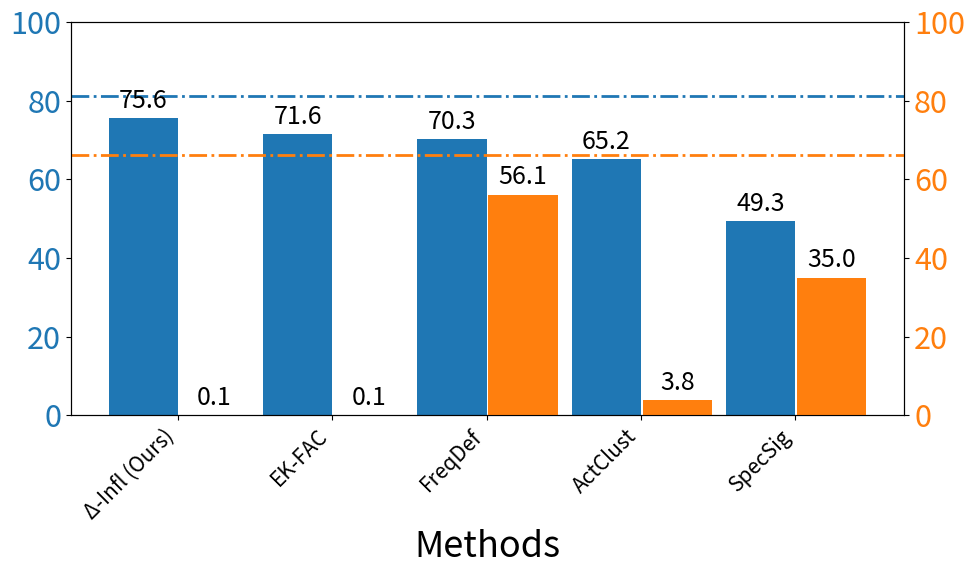
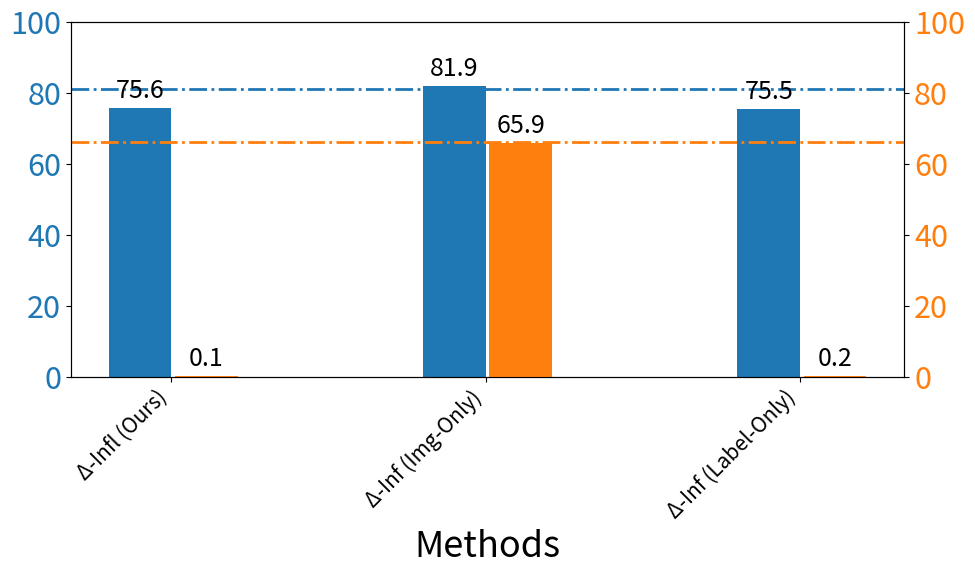

Reproduce these figures in Python, in order.
import pandas as pd

#### BadNet CIFAR-10

# df = {
#     'Methods': [
#         'influence', 'threshold', 'frequency analysis', 'activation clustering', 'spectral signature', 'modify image', 'modify label'
#     ],
#     'Poisoning_Success_exp1': [0.0, 83.6, 18.3, 0.2, 0.0, 0.0, 0.2],
#     'Poisoning_Success_exp2': [0.0, 0.0, 66.7, 0.0, 0.3, 96.8, 0.0],
#     'Poisoning_Success_exp3': [1.2, 88.5, 4.0, 6.1, 2.3, 2.7, 0.9],
#     'Test_Accuracy_exp1': [91.95, 89.85, 91.29, 84.27, 89.54, 91.45, 90.56],
#     'Test_Accuracy_exp2': [91.77, 88.74, 91.53, 82.96, 90.52, 92.13, 89.48],
#     'Test_Accuracy_exp3': [91.09, 87.11, 90.81, 83.85, 90.69, 90.90, 87.69]
# }
# avg_initial_poison = (98.4 + 99.7 + 99.3) / 3
# avg_final_acc = 92.15
# name = 'badnet_cifar10'
# title = 'CIFAR-10 (BadNet)'
# df = pd.DataFrame(df)

##### BADNET CIFAR-100

# df = {
# 'Methods': [
#     "influence", "threshold", "frequency analysis", 
#     "activation clustering", "spectral signature", 
#     "modify image", "modify label"
# ],
# # Poisoning success rates and test accuracy extracted from the table
# 'Poisoning_Success_exp1': [0.0, 70.0, 1.0, 0.0, 0.0, 26.0, 0.0],
# 'Poisoning_Success_exp2': [0.0, 0.0, 15.0, 0.0, 6.0, 25.0, 0.0],
# 'Poisoning_Success_exp3': [0.0, 4.0, 11.0, 4.0, 33.0, 60.0, 2.0],
# 'Test_Accuracy_exp1': [72.58, 69.87, 71.3, 57.69, 62.85, 71.3, 67.97],
# 'Test_Accuracy_exp2': [71.76, 70.38, 70.54, 58.72, 60.73, 72.22, 67.42],
# 'Test_Accuracy_exp3': [72.10, 69.99, 70.59, 57.91, 62.36, 72.00, 70.75]
# }
# avg_initial_poison = (99.0 + 90.0 + 81.0) / 3
# avg_final_acc = 73.45
# name = 'badnet_cifar100'
# title = 'CIFAR-100 (BadNet)'
# df = pd.DataFrame(df)

##### BadNet Imagenette

# df = {
#     'Methods': [
#         'influence', 'threshold', 'frequency analysis', 'activation clustering', 'spectral signature', 'modify image', 'modify label'
#     ],
#     'Poisoning_Success_exp1': [0.26, 1.55, 53.63, 81.35, 11.92, 14.25, 0.52],
#     'Poisoning_Success_exp2': [0.78, 0.26, 35.23, 86.53, 12.95, 67.36, 0.26],
#     'Poisoning_Success_exp3': [1.55, 1.55, 77.2, 53.89, 6.48, 45.60, 1.3],
#     'Test_Accuracy_exp1': [80.2, 70.06, 57.17, 56.84, 22.17, 77.94, 65.15],
#     'Test_Accuracy_exp2': [79.69, 68.69, 54.11, 65.78, 32.71, 73.63, 74.57],
#     'Test_Accuracy_exp3': [84.03, 70.68, 70.8, 63.01, 24.43, 80.15, 76.94]
# }
# avg_initial_poison = (97.69 + 95.85 + 96.63) / 3
# avg_final_acc = 81.14
# name = 'badnet_imagenette'
# title = 'Imagenette (BadNet)'
# df = pd.DataFrame(df)

##### Frequency-Based Trigger CIFAR-10

# methods_smooth_trigger = [
#     "influence", "threshold", "frequency analysis", 
#     "activation clustering", "spectral signature", 
#     "modify image", "modify label"
# ]

# # Poisoning success rates and test accuracy extracted from the table
# poisoning_success_exp1_smooth = [0.0, 0.0, 99.7, 2.8, 93.9, 99.3, 0.0]
# poisoning_success_exp2_smooth = [0.0, 0.0, 98.8, 8.1, 90.1, 99.3, 0.0]
# poisoning_success_exp3_smooth = [0.0, 0.0, 99.3, 5.5, 94.7, 98.6, 0.0]

# test_accuracy_exp1_smooth = [90.38, 87.67, 91.59, 84.29, 75.03, 91.67, 89.76]
# test_accuracy_exp2_smooth = [91.43, 87.8, 91.52, 86.52, 70.42, 91.33, 90.58]
# test_accuracy_exp3_smooth = [91.17, 86.77, 91.59, 85.15, 72.96, 91.78, 89.63]

# # 
# df = pd.DataFrame({
#     'Methods': methods_smooth_trigger,
#     'Poisoning_Success_exp1': poisoning_success_exp1_smooth,
#     'Poisoning_Success_exp2': poisoning_success_exp2_smooth,
#     'Poisoning_Success_exp3': poisoning_success_exp3_smooth,
#     'Test_Accuracy_exp1': test_accuracy_exp1_smooth,
#     'Test_Accuracy_exp2': test_accuracy_exp2_smooth,
#     'Test_Accuracy_exp3': test_accuracy_exp3_smooth
# })
# avg_initial_poison = (99.4 + 99.2 + 99.1) / 3
# avg_final_acc = 92.15 
# name = 'frequency_cifar10'
# title = 'CIFAR-10 (Frequency Poisoning)'

##### Frequency-Based Trigger CIFAR-100

# methods_smooth_trigger_cifar100 = [
#     "influence", "threshold", "frequency analysis", 
#     "activation clustering", "spectral signature", 
#     "modify image", "modify label"
# ]

# # Poisoning success rates and test accuracy extracted from the table
# poisoning_success_exp1_smooth_cifar100 = [0.0, 23.0, 98.0, 0.0, 82.0, 96.0, 0.0]
# poisoning_success_exp2_smooth_cifar100 = [0.0, 3.0, 93.0, 0.0, 81.0, 97.0, 0.0]
# poisoning_success_exp3_smooth_cifar100 = [0.0, 0.0, 88.0, 0.0, 47.0, 91.0, 0.0]

# test_accuracy_exp1_smooth_cifar100 = [71.37, 67.54, 71.25, 58.49, 64.63, 72.08, 68.53]
# test_accuracy_exp2_smooth_cifar100 = [71.69, 66.59, 71.09, 59.70, 63.48, 72.60, 69.18]
# test_accuracy_exp3_smooth_cifar100 = [71.42, 68.34, 70.99, 58.70, 63.79, 72.99, 67.61]

# # Create the dataframe with the required structure
# df = pd.DataFrame({
#     'Methods': methods_smooth_trigger_cifar100,
#     'Poisoning_Success_exp1': poisoning_success_exp1_smooth_cifar100,
#     'Poisoning_Success_exp2': poisoning_success_exp2_smooth_cifar100,
#     'Poisoning_Success_exp3': poisoning_success_exp3_smooth_cifar100,
#     'Test_Accuracy_exp1': test_accuracy_exp1_smooth_cifar100,
#     'Test_Accuracy_exp2': test_accuracy_exp2_smooth_cifar100,
#     'Test_Accuracy_exp3': test_accuracy_exp3_smooth_cifar100
# })
# avg_initial_poison = (96.0 + 94.0 + 92.0) / 3
# avg_final_acc = 73.45 
# name = 'frequency_cifar100'
# title = 'CIFAR-100 (Frequency Poisoning)'

##### Frequency-Based Trigger Imagenette

methods_smooth_trigger_imagenette = [
    "influence", "threshold", "frequency analysis", 
    "activation clustering", "spectral signature", 
    "modify image", "modify label"
]

# Poisoning success rates and test accuracy extracted from the table
poisoning_success_exp1_smooth_imagenette = [0.0, 0.0, 47.93, 2.59, 19.95, 62.18, 0.0]
poisoning_success_exp2_smooth_imagenette = [0.25, 0.25, 56.35, 1.27, 29.7, 63.71, 0.51]
poisoning_success_exp3_smooth_imagenette = [0.0, 0.0, 64.05, 7.59, 55.44, 71.90, 0.0]

test_accuracy_exp1_smooth_imagenette = [72.74, 67.54, 68.15, 68.05, 34.78, 86.27, 71.67]
test_accuracy_exp2_smooth_imagenette = [78.78, 74.90, 73.38, 69.66, 56.61, 81.99, 79.39]
test_accuracy_exp3_smooth_imagenette = [75.36, 72.36, 69.45, 57.76, 56.48, 77.55, 75.59]

# Create the dataframe with the required structure
df = pd.DataFrame({
    'Methods': methods_smooth_trigger_imagenette,
    'Poisoning_Success_exp1': poisoning_success_exp1_smooth_imagenette,
    'Poisoning_Success_exp2': poisoning_success_exp2_smooth_imagenette,
    'Poisoning_Success_exp3': poisoning_success_exp3_smooth_imagenette,
    'Test_Accuracy_exp1': test_accuracy_exp1_smooth_imagenette,
    'Test_Accuracy_exp2': test_accuracy_exp2_smooth_imagenette,
    'Test_Accuracy_exp3': test_accuracy_exp3_smooth_imagenette
})
avg_initial_poison = (59.84 + 62.44 + 76.20) / 3
avg_final_acc = 81.14 
name = 'frequency_imagenette'
title = 'Imagenette (Frequency Poisoning)'

##### Witches Brew-Based Trigger CIFAR-10

# methods_witches_brew_cifar10 = [
#     "influence", "threshold", 
#     "frequency analysis", "activation clustering", 
#     "spectral signature", "modify image", "modify label"
# ]

# # Poisoning success rates and test accuracy extracted from the table
# poisoning_success_exp1_witches_brew = [0.0, 0.0, 0.0, 1.0, 0.0, 0.0, 0.0]
# poisoning_success_exp2_witches_brew = [0.0, 0.0, 0.0, 0.0, 0.0, 1.0, 0.0]
# poisoning_success_exp3_witches_brew = [0.0, 0.0, 0.0, 0.0, 0.0, 1.0, 0.0]
# # for visualiation
# poisoning_success_exp1_witches_brew = [x * 100 for x in poisoning_success_exp1_witches_brew]
# poisoning_success_exp2_witches_brew = [x * 100 for x in poisoning_success_exp2_witches_brew]
# poisoning_success_exp3_witches_brew = [x * 100 for x in poisoning_success_exp3_witches_brew]

# test_accuracy_exp1_witches_brew = [91.21, 89.19, 91.71, 84.23, 80.92, 91.08, 89.07]
# test_accuracy_exp2_witches_brew = [91.18, 88.48, 91.43, 83.79, 79.75, 91.56, 89.49]
# test_accuracy_exp3_witches_brew = [90.70, 88.27, 91.35, 82.97, 79.08, 92.24, 88.78]

# # Create the dataframe with the required structure
# df = pd.DataFrame({
#     'Methods': methods_witches_brew_cifar10,
#     'Poisoning_Success_exp1': poisoning_success_exp1_witches_brew,
#     'Poisoning_Success_exp2': poisoning_success_exp2_witches_brew,
#     'Poisoning_Success_exp3': poisoning_success_exp3_witches_brew,
#     'Test_Accuracy_exp1': test_accuracy_exp1_witches_brew,
#     'Test_Accuracy_exp2': test_accuracy_exp2_witches_brew,
#     'Test_Accuracy_exp3': test_accuracy_exp3_witches_brew
# })

# avg_initial_poison = 100.0 # for witches brew this is 100% cuz there is only one affected test point
# avg_final_acc = 92.15
# name = 'witches_brew_cifar10'
# title = 'CIFAR-10 (Witche\'s Brew)'

##### Witches Brew-Based Trigger CIFAR-100
# Define the methods from the fifth table (witches brew - CIFAR100)
# methods_witches_brew_cifar100 = [
#     "influence", "threshold", 
#     "frequency analysis", "activation clustering", 
#     "spectral signature", "modify image", "modify label"
# ]

# # Poisoning success rates and test accuracy extracted from the table
# poisoning_success_exp1_witches_brew_cifar100 = [0.0, 0.0, 0.0, 1.0, 0.0, 0.0, 0.0]
# poisoning_success_exp2_witches_brew_cifar100 = [0.0, 0.0, 0.0, 0.0, 1.0, 0.0, 0.0]
# poisoning_success_exp3_witches_brew_cifar100 = [0.0, 0.0, 1.0, 1.0, 1.0, 1.0, 0.0]
# # for visualiation
# poisoning_success_exp1_witches_brew_cifar100 = [x * 100 for x in poisoning_success_exp1_witches_brew_cifar100]
# poisoning_success_exp2_witches_brew_cifar100 = [x * 100 for x in poisoning_success_exp2_witches_brew_cifar100]
# poisoning_success_exp3_witches_brew_cifar100 = [x * 100 for x in poisoning_success_exp3_witches_brew_cifar100]

# test_accuracy_exp1_witches_brew_cifar100 = [71.80, 67.19, 71.58, 62.49, 67.50, 72.18, 70.56]
# test_accuracy_exp2_witches_brew_cifar100 = [71.72, 67.18, 71.29, 60.48, 66.83, 71.96, 67.47]
# test_accuracy_exp3_witches_brew_cifar100 = [72.25, 68.37, 71.48, 61.47, 67.93, 71.88, 69.17]

# # Create the dataframe with the required structure
# df = pd.DataFrame({
#     'Methods': methods_witches_brew_cifar100,
#     'Poisoning_Success_exp1': poisoning_success_exp1_witches_brew_cifar100,
#     'Poisoning_Success_exp2': poisoning_success_exp2_witches_brew_cifar100,
#     'Poisoning_Success_exp3': poisoning_success_exp3_witches_brew_cifar100,
#     'Test_Accuracy_exp1': test_accuracy_exp1_witches_brew_cifar100,
#     'Test_Accuracy_exp2': test_accuracy_exp2_witches_brew_cifar100,
#     'Test_Accuracy_exp3': test_accuracy_exp3_witches_brew_cifar100
# })

# avg_initial_poison = 100.0
# avg_final_acc = 73.45
# name = 'witches_brew_cifar100'
# title = 'CIFAR-100 (Witche\'s Brew)'

#### Witches Brew-Based Trigger Imagenette
# Define the methods from the fifth table (witches brew - Imagenette)
# methods_witches_brew_imagenette = [
#     "influence", "threshold", 
#     "frequency analysis", "activation clustering", 
#     "spectral signature", "modify image", "modify label"
# ]

# # Poisoning success rates and test accuracy extracted from the table
# poisoning_success_exp1_witches_brew_imagenette = [0.0, 0.0, 1.0, 0.0, 1.0, 1.0, 0.0]
# poisoning_success_exp2_witches_brew_imagenette = [0.0, 0.0, 0.0, 0.0, 1.0, 1.0, 0.0]
# poisoning_success_exp3_witches_brew_imagenette = [0.0, 0.0, 1.0, 1.0, 1.0, 1.0, 1.0]
# # for visualiation
# poisoning_success_exp1_witches_brew_imagenette = [x * 100 for x in poisoning_success_exp1_witches_brew_imagenette]
# poisoning_success_exp2_witches_brew_imagenette = [x * 100 for x in poisoning_success_exp2_witches_brew_imagenette]
# poisoning_success_exp3_witches_brew_imagenette = [x * 100 for x in poisoning_success_exp3_witches_brew_imagenette]

# test_accuracy_exp1_witches_brew_imagenette = [75.78, 61.02, 67.44, 65.71, 39.52, 76.41, 67.03]
# test_accuracy_exp2_witches_brew_imagenette = [73.20, 58.65, 62.78, 57.66, 35.01, 67.24, 71.39]
# test_accuracy_exp3_witches_brew_imagenette = [75.49, 50.17, 66.42, 55.18, 16.43, 77.48, 65.99]

# # Create the dataframe with the required structure
# df = pd.DataFrame({
#     'Methods': methods_witches_brew_imagenette,
#     'Poisoning_Success_exp1': poisoning_success_exp1_witches_brew_imagenette,
#     'Poisoning_Success_exp2': poisoning_success_exp2_witches_brew_imagenette,
#     'Poisoning_Success_exp3': poisoning_success_exp3_witches_brew_imagenette,
#     'Test_Accuracy_exp1': test_accuracy_exp1_witches_brew_imagenette,
#     'Test_Accuracy_exp2': test_accuracy_exp2_witches_brew_imagenette,
#     'Test_Accuracy_exp3': test_accuracy_exp3_witches_brew_imagenette
# })

# avg_initial_poison = 100.0
# avg_final_acc = 81.14
# name = 'witches_brew_imagenette'
# title = 'Imagenette (Witche\'s Brew)'


## ---


df['Avg_Poisoning_Success'] = df[['Poisoning_Success_exp1', 'Poisoning_Success_exp2', 'Poisoning_Success_exp3']].mean(axis=1)
df['Avg_Test_Accuracy'] = df[['Test_Accuracy_exp1', 'Test_Accuracy_exp2', 'Test_Accuracy_exp3']].mean(axis=1)
print(df[['Methods', 'Avg_Poisoning_Success', 'Avg_Test_Accuracy']])


import matplotlib.pyplot as plt
import numpy as np
import seaborn as sns

sns.set_palette('tab10')
bluecolor=sns.color_palette('tab10')[0]
orangecolor=sns.color_palette('tab10')[1]

textsize = 26
bar_width = 0.01

methods_dict = {
    'influence': 'Δ-Infl (Ours)',
    'threshold': 'EK-FAC', 
    'frequency analysis': 'FreqDef', 
    'activation clustering': 'ActClust', 
    'spectral signature': 'SpecSig'
}


# Data for plotting
df1 = df[df['Methods'].isin(['influence', 'threshold', 'frequency analysis', 'activation clustering', 'spectral signature'])]
methods = df1['Methods'].map(methods_dict)
avg_test_accuracy = df1['Avg_Test_Accuracy']
avg_poisoning_success = df1['Avg_Poisoning_Success']

x = np.arange(len(methods))  # the label locations
# width = 0.35  # the width of the bars
width = 0.45  # the width of the bars
plt.rcParams.update({'font.size': 15})

fig, ax1 = plt.subplots(figsize=(10, 6))

# Plotting the Test Accuracy
# bar1 = ax1.bar(x - width/2, avg_test_accuracy, width, label='Test Accuracy(%)', color=bluecolor)
bar1 = ax1.bar(x - width/2, avg_test_accuracy, width, color=bluecolor)
ax1.set_xlabel('Methods', fontsize=textsize)
# ax1.set_ylabel('Test Accuracy(%)\n(more accurate →)', color=bluecolor, fontsize=textsize)
ax1.set_ylim([0, 100])
ax1.set_xticks(x)
ax1.set_xticklabels(methods, rotation=45, ha="right")
ax1.tick_params(axis='y', labelcolor=bluecolor, labelsize=22)

# Creating a second y-axis for Poisoning Success
ax2 = ax1.twinx()
# bar2 = ax2.bar(x + width/2+ bar_width, avg_poisoning_success, width, label='Poison Success(%)', color=orangecolor)
bar2 = ax2.bar(x + width/2+ bar_width, avg_poisoning_success, width, color=orangecolor)
# ax2.set_ylabel('Poison Success(%)\n(← better unlearning)', color=orangecolor, fontsize=textsize)
ax2.set_ylim([0, 100])
ax2.tick_params(axis='y', labelcolor=orangecolor, labelsize=22)


# Adding the lines at 98.9% for Poison Success and 92% for Test Accuracy
ax2.axhline(avg_initial_poison, color=orangecolor, linestyle='-.', label='Poison Success (No unlearning)', linewidth=2)
ax1.axhline(avg_final_acc, color=bluecolor, linestyle='-.', label='Accuracy (Retraining)', linewidth=2)

# Adding the legend
#fig.legend(loc="upper right", bbox_to_anchor=(1, 1), bbox_transform=ax1.transAxes)

# Adding the values on top of the bars
for rect in bar1:
    height = rect.get_height()
    ax1.annotate(f'{height:.1f}', 
                 xy=(rect.get_x() + rect.get_width() / 2, height), 
                 xytext=(0, 3), 
                 textcoords="offset points", 
                 ha='center', va='bottom', color='black', fontsize=18)

for rect in bar2:
    height = rect.get_height()
    ax2.annotate(f'{height:.1f}', 
                 xy=(rect.get_x() + rect.get_width() / 2, height), 
                 xytext=(0, 3), 
                 textcoords="offset points", 
                 ha='center', va='bottom', color='black', fontsize=18)

# plt.title(title)
plt.tight_layout()

# Display the plot
plt.savefig(f'{name}.png', dpi=800)


## Ablation
methods_dict = {
    'influence': 'Δ-Infl (Ours)',
    "modify image": 'Δ-Inf (Img-Only)', 
    "modify label": 'Δ-Inf (Label-Only)'
}

# Data for plotting
df1 = df[df['Methods'].isin(["influence", "modify image", "modify label"])]
methods = df1['Methods'].map(methods_dict)
avg_test_accuracy = df1['Avg_Test_Accuracy']
avg_poisoning_success = df1['Avg_Poisoning_Success']

x = np.arange(len(methods))  # the label locations
width = 0.2  # the width of the bars
plt.rcParams.update({'font.size': 15})

fig, ax1 = plt.subplots(figsize=(10, 6))

# Plotting the Test Accuracy
# bar1 = ax1.bar(x - width/2, avg_test_accuracy, width, label='Test Accuracy(%)', color=bluecolor)
bar1 = ax1.bar(x - width/2, avg_test_accuracy, width, color=bluecolor)
ax1.set_xlabel('Methods', fontsize=textsize)
# ax1.set_ylabel('Test Accuracy(%)\n(more accurate →)', color=bluecolor, fontsize=textsize)
ax1.set_ylim([0, 100])
ax1.set_xticks(x)
ax1.set_xticklabels(methods, rotation=45, ha="right")
ax1.tick_params(axis='y', labelcolor=bluecolor, labelsize=22)

# Creating a second y-axis for Poisoning Success
ax2 = ax1.twinx()
# bar2 = ax2.bar(x + width/2 + bar_width, avg_poisoning_success, width, label='Poison Success(%)', color=orangecolor)
bar2 = ax2.bar(x + width/2 + bar_width, avg_poisoning_success, width, color=orangecolor)
# ax2.set_ylabel('Poison Success(%)\n(← better unlearning)', color=orangecolor, fontsize=textsize)
ax2.set_ylim([0, 100])
ax2.tick_params(axis='y', labelcolor=orangecolor, labelsize=22)


# Adding the lines at 98.9% for Poison Success and 92% for Test Accuracy
ax2.axhline(avg_initial_poison, color=orangecolor, linestyle='-.', label='Poison Success (No unlearning)', linewidth=2)
ax1.axhline(avg_final_acc, color=bluecolor, linestyle='-.', label='Accuracy (Retraining)', linewidth=2)

# Adding the legend
#fig.legend(loc="upper right", bbox_to_anchor=(1, 1), bbox_transform=ax1.transAxes)

# Adding the values on top of the bars
for rect in bar1:
    height = rect.get_height()
    ax1.annotate(f'{height:.1f}', 
                 xy=(rect.get_x() + rect.get_width() / 2, height), 
                 xytext=(0, 3), 
                 textcoords="offset points", 
                 ha='center', va='bottom', color='black', fontsize=18)

for rect in bar2:
    height = rect.get_height()
    ax2.annotate(f'{height:.1f}', 
                 xy=(rect.get_x() + rect.get_width() / 2, height), 
                 xytext=(0, 3), 
                 textcoords="offset points", 
                 ha='center', va='bottom', color='black', fontsize=18)

# plt.title(title)
plt.tight_layout()

# Display the plot
plt.savefig(f'{name}_abl.png', dpi=800)